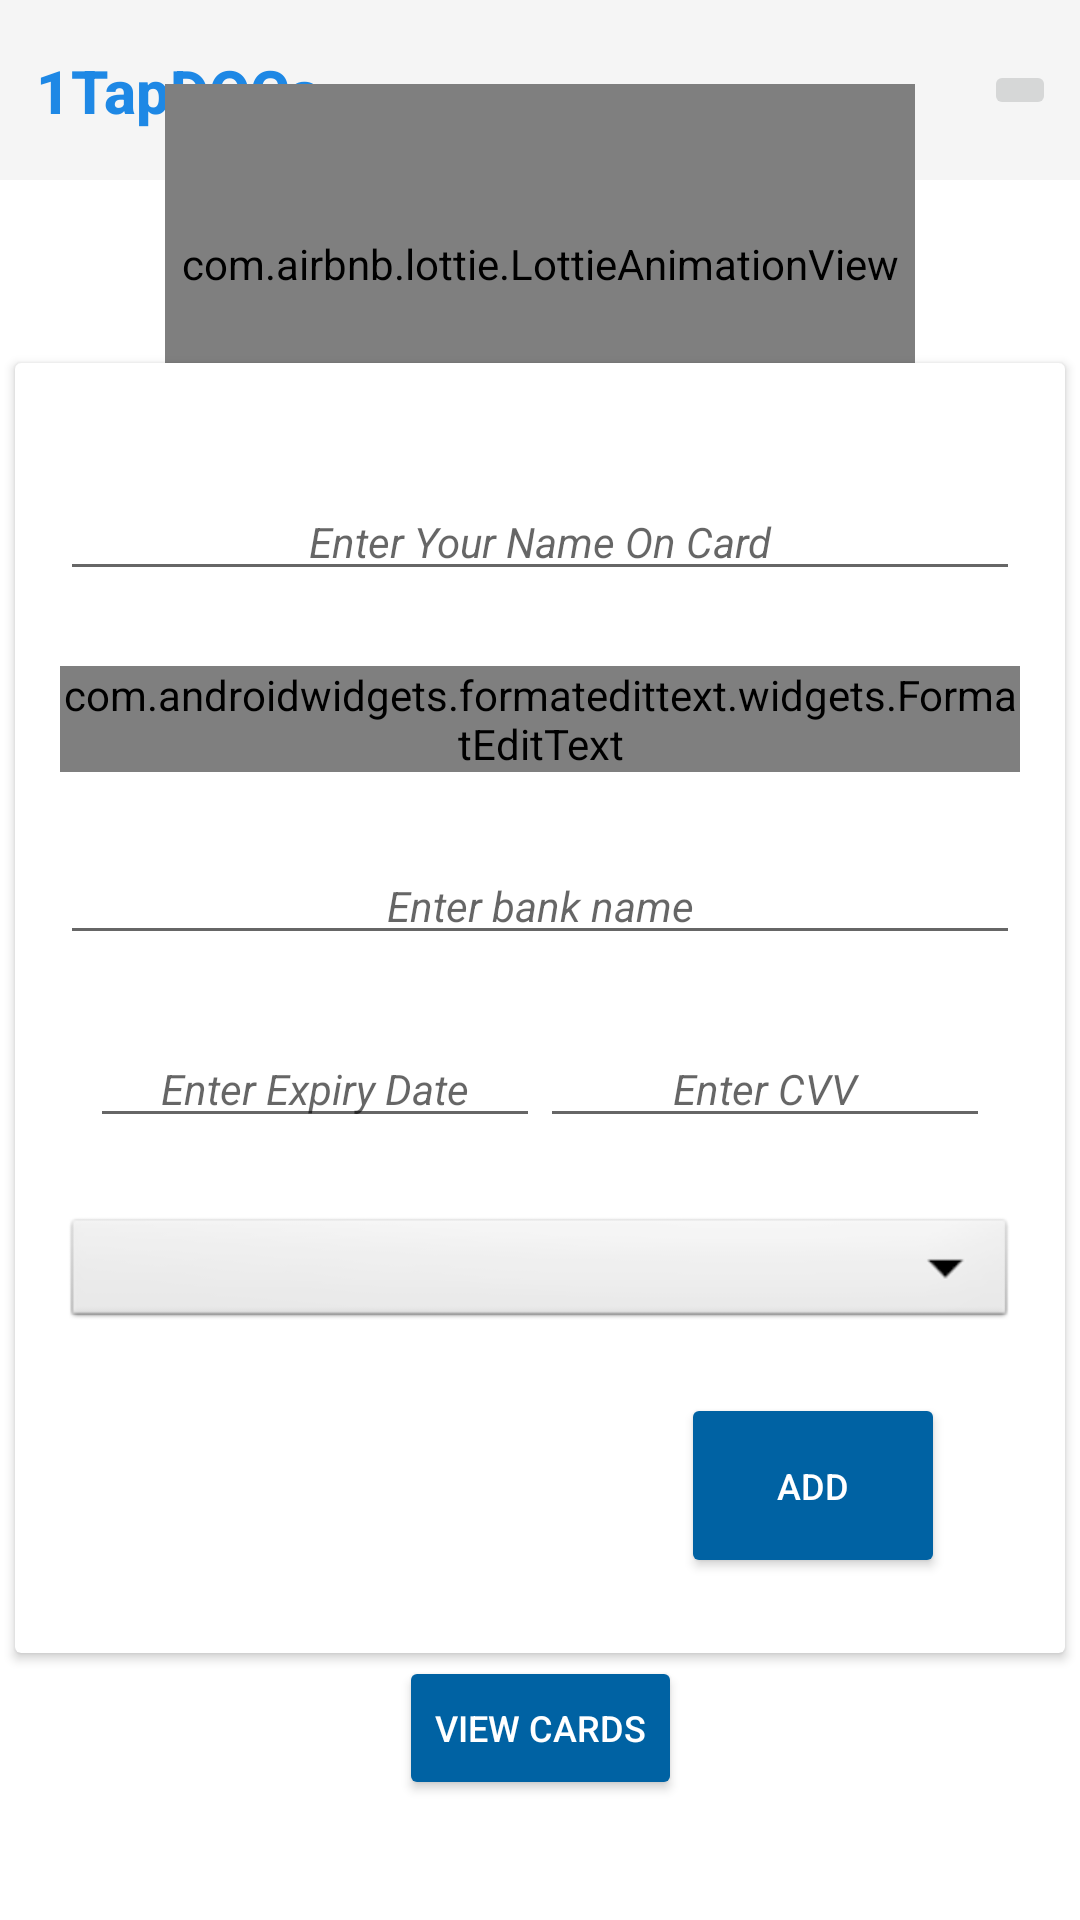

Write the Android layout XML for this screen, with the resource values it uses.
<!-- AndroidManifest.xml: application theme Theme.1TapDOCs -->
<!-- res/layout/activity_card_upload.xml -->
<?xml version="1.0" encoding="utf-8"?>
<androidx.constraintlayout.widget.ConstraintLayout xmlns:android="http://schemas.android.com/apk/res/android"
    xmlns:app="http://schemas.android.com/apk/res-auto"
    xmlns:tools="http://schemas.android.com/tools"
    android:layout_width="match_parent"
    android:layout_height="match_parent"
    tools:context=".CardUploadActivity">

    <androidx.appcompat.widget.Toolbar
        android:id="@+id/toolbar"
        android:layout_width="0dp"
        android:layout_height="60dp"
        android:background="@color/ToolbarColor"
        android:minHeight="?attr/actionBarSize"
        android:theme="?attr/actionBarTheme"
        app:layout_constraintEnd_toEndOf="parent"
        app:layout_constraintStart_toStartOf="parent"
        tools:ignore="MissingConstraints" />


    <TextView
        android:id="@+id/textView1"
        style="@style/TextAppearance.AppCompat.Widget.ActionBar.Title"
        android:layout_width="0dp"
        android:layout_height="wrap_content"
        android:layout_marginStart="12dp"
        android:text="1TapDOCs"
        android:textColor="#1E88E5"
        android:textSize="20sp"
        android:textStyle="bold"
        app:layout_constraintBottom_toBottomOf="@+id/toolbar"
        app:layout_constraintStart_toStartOf="@+id/toolbar"
        app:layout_constraintTop_toTopOf="parent" />


    <ImageButton
        android:id="@+id/returnHomebtn"
        android:layout_width="wrap_content"
        android:layout_height="wrap_content"
        android:layout_marginEnd="8dp"
        android:src="@drawable/ic_baseline_home_24"
        app:layout_constraintBottom_toBottomOf="@+id/toolbar"
        app:layout_constraintEnd_toEndOf="parent"
        app:layout_constraintTop_toTopOf="parent"
        android:onClick="goToHome"/>

    <com.airbnb.lottie.LottieAnimationView
        android:layout_width="250dp"
        android:layout_height="120dp"
        android:layout_marginBottom="5dp"
        app:layout_constraintBottom_toTopOf="@+id/cardview5"
        app:layout_constraintEnd_toEndOf="parent"
        app:layout_constraintStart_toStartOf="parent"
        app:layout_constraintTop_toBottomOf="@id/toolbar"
        app:lottie_autoPlay="true"
        app:lottie_loop="true"
        app:lottie_rawRes="@raw/cards" />



    <Button
        android:id="@+id/viewCardButton"
        android:layout_width="wrap_content"
        android:layout_height="wrap_content"
        android:layout_marginBottom="40dp"
        android:backgroundTint="@color/drawerColor"
        android:text="View Cards"
        android:onClick="openViewCardActivity"
        android:textColor="@android:color/white"
        android:textSize="12sp"
        app:layout_constraintBottom_toBottomOf="parent"
        app:layout_constraintEnd_toEndOf="parent"
        app:layout_constraintStart_toStartOf="parent" />

    <androidx.cardview.widget.CardView
        android:id="@+id/cardview5"
        style="@style/CardView"
        android:layout_marginTop="80dp"
        android:layout_width="match_parent"
        android:layout_height="wrap_content"
        android:layout_marginStart="5dp"
        android:layout_marginEnd="5dp"
        android:layout_marginBottom="20dp"
        app:layout_constraintBottom_toTopOf="@+id/viewCardButton"
        app:layout_constraintEnd_toEndOf="parent"
        app:layout_constraintStart_toStartOf="parent"
        app:layout_constraintTop_toBottomOf="@+id/toolbar">

        <RelativeLayout
            android:id="@+id/CardsDetailsSection"
            android:layout_width="match_parent"
            android:layout_height="400dp"
            android:layout_marginTop="15dp"
            android:layout_marginBottom="15dp"
            android:animateLayoutChanges="true"
            android:background="@color/colorBlue_900"
            android:visibility="visible"
            app:layout_constraintBottom_toTopOf="@+id/viewCardButton"
            app:layout_constraintEnd_toEndOf="parent"
            app:layout_constraintStart_toStartOf="parent"
            app:layout_constraintTop_toBottomOf="@+id/toolbar">

            <EditText

                android:id="@+id/cardSaverName"
                android:layout_width="340dp"
                android:layout_height="wrap_content"
                android:layout_alignParentStart="true"
                android:layout_alignParentTop="true"
                android:layout_alignParentEnd="true"
                android:layout_marginStart="15dp"
                android:layout_marginTop="25dp"
                android:layout_marginEnd="15dp"
                android:hint="Enter Your Name On Card"
                android:inputType="textPersonName|textAutoCorrect"
                android:textAlignment="center"
                android:textColor="@android:color/black"
                android:textSize="14sp"
                android:textStyle="italic" />

            <com.androidwidgets.formatedittext.widgets.FormatEditText
                android:id="@+id/cardNumber"
                android:layout_width="340dp"
                android:layout_height="wrap_content"
                android:layout_below="@+id/cardSaverName"
                android:layout_alignParentStart="true"
                android:layout_alignParentEnd="true"
                android:layout_marginStart="15dp"
                android:layout_marginTop="25dp"
                android:layout_marginEnd="15dp"
                android:hint="Enter card number"
                android:imeOptions="actionSend"
                android:inputType="number"
                android:textAlignment="center"
                android:textColor="@android:color/black"
                android:textSize="14sp"
                android:textStyle="italic" />

            <EditText
                android:id="@+id/cardBankName"
                android:layout_width="340dp"
                android:layout_height="wrap_content"
                android:layout_below="@+id/cardNumber"
                android:layout_alignParentStart="true"
                android:layout_alignParentEnd="true"
                android:layout_marginStart="15dp"
                android:layout_marginTop="25dp"
                android:layout_marginEnd="15dp"
                android:hint="Enter bank name"
                android:inputType="textPersonName|textAutoCorrect"
                android:textAlignment="center"
                android:textColor="@android:color/black"
                android:textSize="14sp"
                android:textStyle="italic" />

            <EditText
                android:id="@+id/CardExpiryDate"
                android:layout_width="150dp"
                android:layout_height="wrap_content"
                android:layout_below="@+id/cardBankName"
                android:layout_alignParentStart="true"
                android:layout_marginStart="25dp"
                android:layout_marginTop="25dp"
                android:hint="Enter Expiry Date"
                android:inputType="date"
                android:maxLength="5"
                android:textAlignment="center"
                android:textColor="@android:color/black"
                android:textSize="14sp"
                android:textStyle="italic" />


            <EditText
                android:id="@+id/CardCvvNumber"
                android:layout_width="150dp"
                android:layout_height="wrap_content"
                android:layout_below="@+id/cardBankName"
                android:layout_alignParentEnd="true"
                android:layout_marginTop="25dp"
                android:layout_marginEnd="25dp"
                android:hint="Enter CVV"
                android:maxLength="3"
                android:inputType="datetime"
                android:textAlignment="center"
                android:textColor="@android:color/black"
                android:textSize="14sp"
                android:textStyle="italic" />


            <Button
                android:id="@+id/everyCardAddButton"
                android:layout_width="wrap_content"
                android:layout_height="40dp"
                android:layout_below="@+id/categoryCard"
                android:layout_alignParentEnd="true"
                android:layout_alignParentBottom="true"
                android:layout_marginTop="20dp"
                android:layout_marginEnd="40dp"
                android:layout_marginBottom="10dp"
                android:backgroundTint="@color/drawerColor"
                android:text="Add"
                android:textColor="@color/white"
                android:textSize="12sp" />


            <Spinner
                android:id="@+id/categoryCard"
                android:layout_width="wrap_content"
                android:layout_height="40dp"
                android:layout_below="@+id/CardCvvNumber"
                android:layout_alignParentStart="true"
                android:layout_alignParentEnd="true"
                android:layout_marginStart="16dp"
                android:layout_marginTop="25dp"
                android:layout_marginEnd="16dp"
                android:background="@android:drawable/btn_dropdown"
                android:gravity="center"
                android:spinnerMode="dropdown" />


        </RelativeLayout>
    </androidx.cardview.widget.CardView>


</androidx.constraintlayout.widget.ConstraintLayout>
<!-- resources referenced by this layout -->
<resources>
  <color name="ToolbarColor">#f5f5f5</color>
  <color name="drawerColor">#0062A3</color>
  <color name="white">#FFFFFFFF</color>
  <style name="Theme.1TapDOCs" parent="Theme.MaterialComponents.DayNight.NoActionBar">
          
          <item name="colorPrimary">@color/colorPrimary</item>
          <item name="colorPrimaryVariant">@color/colorPrimaryDark</item>
          <item name="colorOnPrimary">@android:color/black</item>
          
          <item name="colorSecondary">@color/colorPrimary</item>
          <item name="colorSecondaryVariant">@color/colorPrimary</item>
          <item name="colorOnSecondary">@color/black</item>
          
          <item name="android:statusBarColor">?attr/colorPrimaryVariant</item>
          <item name="android:windowAnimationStyle">@style/dialoganimation</item>
          
          <item name="android:itemBackground">@color/ToolbarColor</item>
      </style>
  <color name="colorPrimary">#0099ff</color>
  <color name="colorPrimaryDark">#0099ff</color>
  <color name="black">#FF000000</color>
  <style name="dialoganimation">
  
          <item name="android:windowEnterAnimation">@android:anim/fade_in</item>
          <item name="android:windowExitAnimation">@android:anim/fade_out</item>
  
      </style>
</resources>
